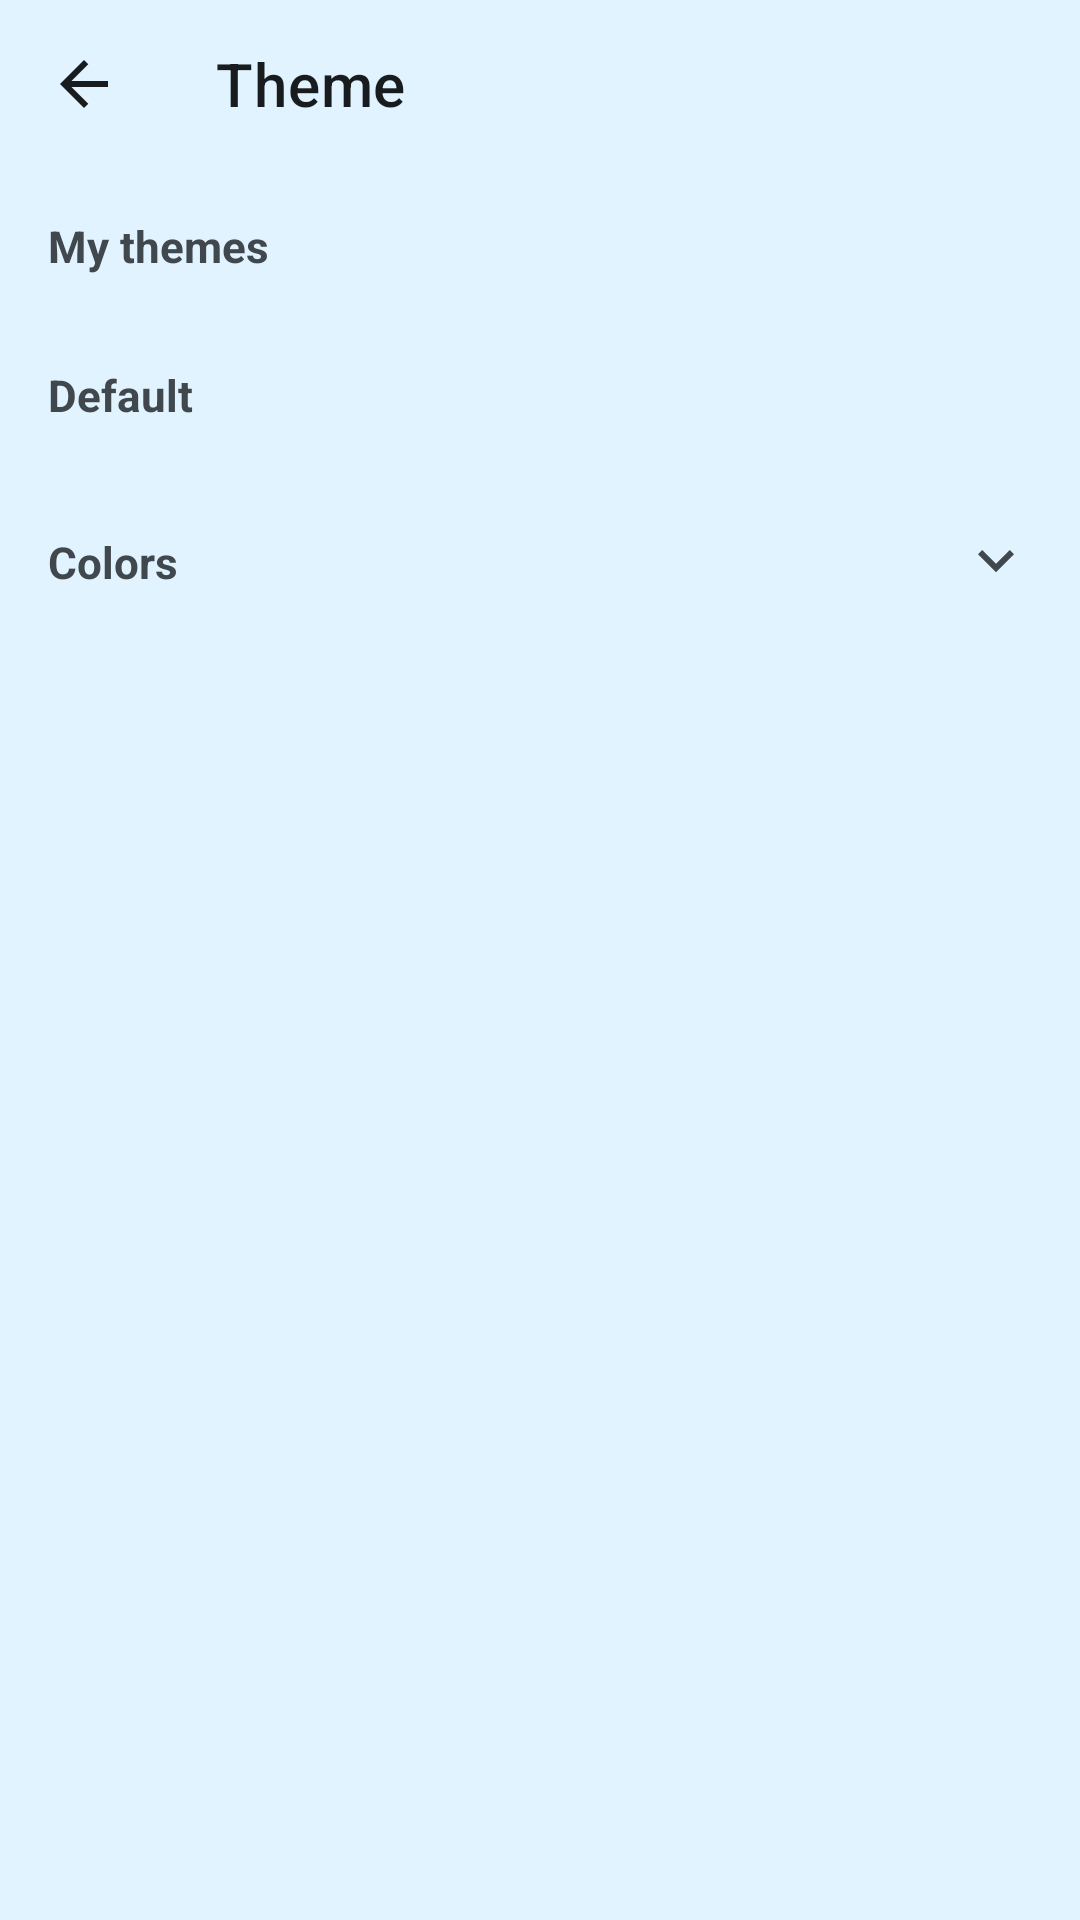

This screen was rendered from an Android layout file. Write that file and the resources it references.
<!-- AndroidManifest.xml: activity theme settingsTheme -->
<!-- res/layout/activity_theme.xml -->
<?xml version="1.0" encoding="utf-8"?>
<LinearLayout xmlns:android="http://schemas.android.com/apk/res/android"
    xmlns:app="http://schemas.android.com/apk/res-auto"
    android:id="@+id/theme_root_layout"
    android:layout_width="match_parent"
    android:layout_height="match_parent"
    android:orientation="vertical"
    android:background="@color/settings_background">

  <com.google.android.material.appbar.AppBarLayout
      android:layout_width="match_parent"
      android:layout_height="wrap_content"
      android:background="@color/settings_background"
      app:elevation="0dp">

    <com.google.android.material.appbar.MaterialToolbar
        android:id="@+id/theme_toolbar"
        android:layout_width="match_parent"
        android:layout_height="?attr/actionBarSize"
        app:title="@string/pref_theme"
        app:titleTextColor="@color/settings_on_surface"
        app:navigationIcon="@drawable/ic_arrow_back"
        app:navigationIconTint="@color/settings_on_surface"
        app:titleTextAppearance="@style/TextAppearance.MaterialComponents.Headline6"/>
  </com.google.android.material.appbar.AppBarLayout>

  <androidx.core.widget.NestedScrollView
      android:id="@+id/theme_scroll_view"
      android:layout_width="match_parent"
      android:layout_height="match_parent"
      android:fillViewport="true"
      android:clipToPadding="false"
      android:paddingBottom="16dp">

    <LinearLayout
        android:layout_width="match_parent"
        android:layout_height="wrap_content"
        android:orientation="vertical"
        android:paddingHorizontal="16dp"
        android:paddingTop="8dp">

      
      <TextView
          android:id="@+id/header_my_themes"
          android:layout_width="wrap_content"
          android:layout_height="wrap_content"
          android:text="@string/theme_section_my_themes"
          android:textSize="14.5sp"
          android:textStyle="bold"
          android:textColor="@color/settings_on_surface_variant"
          android:layout_marginTop="8dp"
          android:layout_marginBottom="10dp"/>

      <androidx.recyclerview.widget.RecyclerView
          android:id="@+id/recycler_my_themes"
          android:layout_width="match_parent"
          android:layout_height="wrap_content"
          android:nestedScrollingEnabled="false"
          android:overScrollMode="never"/>

      
      <TextView
          android:id="@+id/header_default"
          android:layout_width="wrap_content"
          android:layout_height="wrap_content"
          android:text="@string/theme_section_default"
          android:textSize="14.5sp"
          android:textStyle="bold"
          android:textColor="@color/settings_on_surface_variant"
          android:layout_marginTop="20dp"
          android:layout_marginBottom="10dp"/>

      <androidx.recyclerview.widget.RecyclerView
          android:id="@+id/recycler_default"
          android:layout_width="match_parent"
          android:layout_height="wrap_content"
          android:nestedScrollingEnabled="false"
          android:overScrollMode="never"/>

      
      <LinearLayout
          android:id="@+id/header_colors_container"
          android:layout_width="match_parent"
          android:layout_height="wrap_content"
          android:orientation="horizontal"
          android:gravity="center_vertical"
          android:paddingVertical="4dp"
          android:layout_marginTop="20dp"
          android:layout_marginBottom="10dp"
          android:clickable="true"
          android:focusable="true">

        <TextView
            android:id="@+id/header_colors"
            android:layout_width="0dp"
            android:layout_height="wrap_content"
            android:layout_weight="1"
            android:text="@string/theme_section_colors"
            android:textSize="14.5sp"
            android:textStyle="bold"
            android:textColor="@color/settings_on_surface_variant"/>

        <ImageView
            android:id="@+id/chevron_colors"
            android:layout_width="24dp"
            android:layout_height="24dp"
            android:src="@drawable/ic_chevron_down"
            app:tint="@color/settings_on_surface_variant"
            android:contentDescription="@string/theme_section_colors"/>
      </LinearLayout>

      <androidx.recyclerview.widget.RecyclerView
          android:id="@+id/recycler_colors"
          android:layout_width="match_parent"
          android:layout_height="wrap_content"
          android:nestedScrollingEnabled="false"
          android:overScrollMode="never"/>
    </LinearLayout>
  </androidx.core.widget.NestedScrollView>
</LinearLayout>
<!-- resources referenced by this layout -->
<resources>
  <color name="settings_background">#F6F8FC</color>
  <color name="settings_on_surface">#1F1F1F</color>
  <color name="settings_on_surface_variant">#747775</color>
  <!-- drawable ic_arrow_back (drawable) -->
  <vector xmlns:android="http://schemas.android.com/apk/res/android"
      android:width="24dp"
      android:height="24dp"
      android:viewportWidth="960"
      android:viewportHeight="960">
    <path
        android:fillColor="#FFFFFFFF"
        android:pathData="M313 520 537 744 480 800 160 480 480 160 537 216 313 440H800V520Z" />
  </vector>
  <!-- drawable ic_chevron_down (drawable) -->
  <vector xmlns:android="http://schemas.android.com/apk/res/android"
      android:width="24dp"
      android:height="24dp"
      android:viewportWidth="960"
      android:viewportHeight="960">
    <path
        android:fillColor="#FFFFFFFF"
        android:pathData="M480 616 240 376 296 320 480 504 664 320 720 376Z" />
  </vector>
  <string name="pref_theme">Theme</string>
  <string name="theme_section_colors" translatable="false">Colors</string>
  <string name="theme_section_default" translatable="false">Default</string>
  <string name="theme_section_my_themes" translatable="false">My themes</string>
  <color name="settings_primary">#0B57D0</color>
  <color name="settings_primary_dark">#F6F8FC</color>
  <color name="settings_accent">#0B57D0</color>
  <color name="settings_secondary">#006874</color>
  <color name="settings_surface">#FFFFFF</color>
  <color name="settings_icon_tint">#444746</color>
  <style name="settingsWindowAnimation" parent="@android:style/Animation.Activity">
      <item name="android:activityOpenEnterAnimation">@anim/settings_slide_in_right</item>
      <item name="android:activityOpenExitAnimation">@anim/settings_slide_out_left</item>
      <item name="android:activityCloseEnterAnimation">@anim/settings_slide_in_left</item>
      <item name="android:activityCloseExitAnimation">@anim/settings_slide_out_right</item>
    </style>
  <style name="settingsCategoryTitle" parent="TextAppearance.MaterialComponents.Caption">
      <item name="android:textColor">@color/settings_on_surface_variant</item>
      <item name="android:textStyle">bold</item>
      <item name="android:letterSpacing">0.04</item>
      <item name="android:textAllCaps">true</item>
    </style>
  <style name="settingsCategoryStyle" parent="Preference.Category.Material">
      <item name="android:layout">@layout/pref_category_settings</item>
    </style>
  <style name="settingsPreferenceStyle" parent="Preference.Material">
      <item name="android:layout">@layout/pref_item_settings</item>
    </style>
  <style name="settingsPreferenceScreenStyle" parent="Preference.PreferenceScreen.Material">
      <item name="android:layout">@layout/pref_item_settings</item>
    </style>
  <style name="settingsSwitchPreferenceStyle" parent="Preference.SwitchPreferenceCompat.Material">
      <item name="android:layout">@layout/pref_item_settings</item>
    </style>
  <style name="settingsCheckBoxPreferenceStyle" parent="Preference.CheckBoxPreference.Material">
      <item name="android:layout">@layout/pref_item_settings</item>
    </style>
  <style name="settingsDialogPreferenceStyle" parent="Preference.DialogPreference.Material">
      <item name="android:layout">@layout/pref_item_settings</item>
    </style>
  <style name="settingsEditTextPreferenceStyle" parent="Preference.DialogPreference.EditTextPreference.Material">
      <item name="android:layout">@layout/pref_item_settings</item>
    </style>
  <style name="settingsDropdownPreferenceStyle" parent="Preference.DropDown.Material">
      <item name="android:layout">@layout/pref_item_settings</item>
    </style>
</resources>
